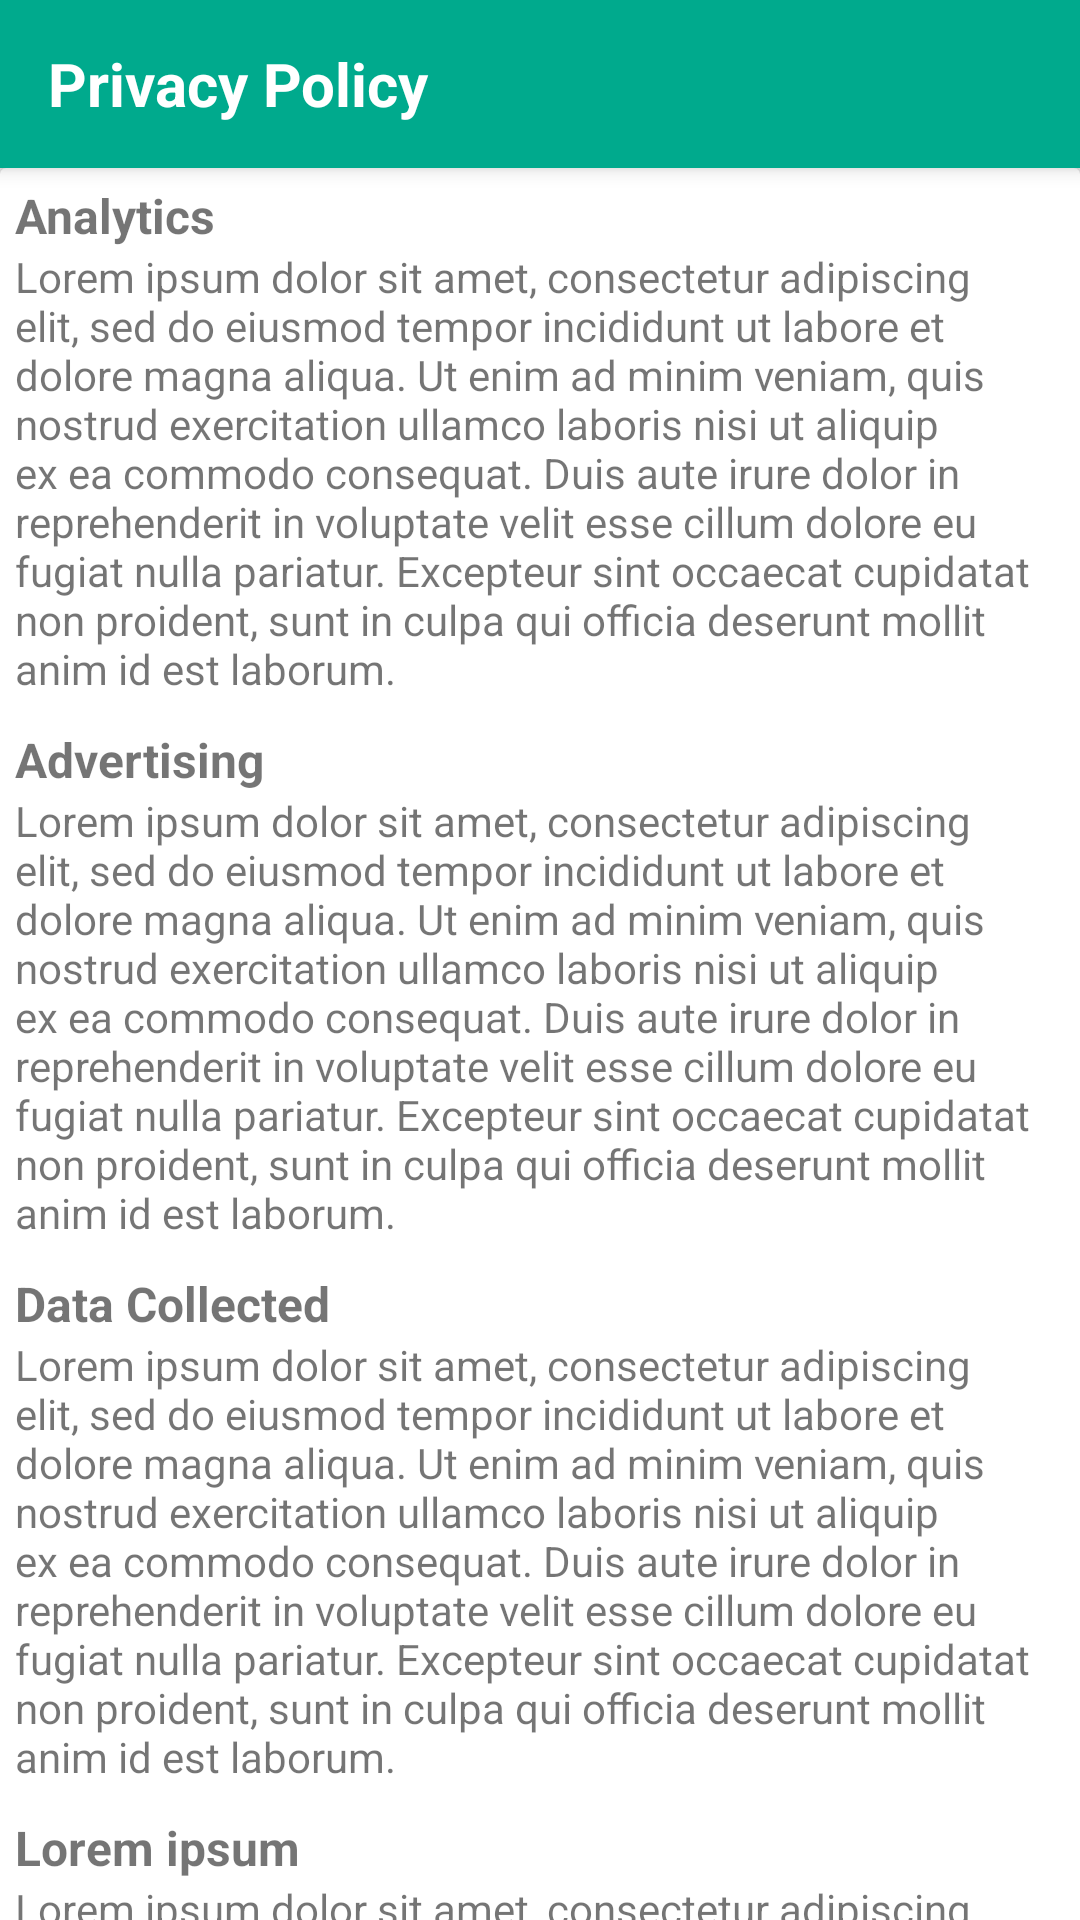

Layout XML and referenced resources for this Android screen:
<!-- AndroidManifest.xml: application theme AppTheme -->
<!-- res/layout/activity_privacy_policy.xml -->
<?xml version="1.0" encoding="utf-8"?>

<android.support.design.widget.CoordinatorLayout
    xmlns:android="http://schemas.android.com/apk/res/android"
    xmlns:app="http://schemas.android.com/apk/res-auto"
    xmlns:tools="http://schemas.android.com/tools"
    android:layout_width="match_parent"
    android:layout_height="match_parent"
    tools:context="com.bizconnectivity.gino.activities.PrivacyPolicyActivity">

    <android.support.design.widget.AppBarLayout
        android:layout_width="match_parent"
        android:layout_height="wrap_content">

        <android.support.v7.widget.Toolbar
            android:id="@+id/toolbar"
            android:layout_width="match_parent"
            android:layout_height="?attr/actionBarSize"
            app:popupTheme="@style/AppTheme.PopupOverlay">

            <RelativeLayout
                android:layout_width="match_parent"
                android:layout_height="wrap_content">

                <TextView
                    android:layout_width="wrap_content"
                    android:layout_height="wrap_content"
                    android:text="@string/title_privacy_policy"
                    android:textColor="@color/colorWhite"
                    android:textStyle="bold"
                    android:textSize="20sp"/>

            </RelativeLayout>

        </android.support.v7.widget.Toolbar>

    </android.support.design.widget.AppBarLayout>

        <android.support.v4.widget.NestedScrollView
            android:layout_width="match_parent"
            android:layout_height="match_parent"
            app:layout_behavior="@string/appbar_scrolling_view_behavior">

            <android.support.v7.widget.CardView
                android:layout_width="match_parent"
                android:layout_height="wrap_content"
                style="@style/CardView.Light">

                    <LinearLayout
                        android:layout_width="match_parent"
                        android:layout_height="wrap_content"
                        android:orientation="vertical">

                    <LinearLayout
                        android:layout_width="match_parent"
                        android:layout_height="wrap_content"
                        android:padding="@dimen/padding_5"
                        android:orientation="vertical">

                        <TextView
                            android:layout_width="match_parent"
                            android:layout_height="wrap_content"
                            android:text="Analytics"
                            android:textStyle="bold"
                            android:textSize="16sp"/>

                        <TextView
                            android:layout_width="match_parent"
                            android:layout_height="wrap_content"
                            android:text="Lorem ipsum dolor sit amet, consectetur adipiscing elit, sed do eiusmod tempor incididunt ut labore et dolore magna aliqua. Ut enim ad minim veniam, quis nostrud exercitation ullamco laboris nisi ut aliquip ex ea commodo consequat. Duis aute irure dolor in reprehenderit in voluptate velit esse cillum dolore eu fugiat nulla pariatur. Excepteur sint occaecat cupidatat non proident, sunt in culpa qui officia deserunt mollit anim id est laborum."/>

                    </LinearLayout>

                    <LinearLayout
                        android:layout_width="match_parent"
                        android:layout_height="wrap_content"
                        android:padding="@dimen/padding_5"
                        android:orientation="vertical">

                        <TextView
                            android:layout_width="match_parent"
                            android:layout_height="wrap_content"
                            android:text="Advertising"
                            android:textStyle="bold"
                            android:textSize="16sp"/>

                        <TextView
                            android:layout_width="match_parent"
                            android:layout_height="wrap_content"
                            android:text="Lorem ipsum dolor sit amet, consectetur adipiscing elit, sed do eiusmod tempor incididunt ut labore et dolore magna aliqua. Ut enim ad minim veniam, quis nostrud exercitation ullamco laboris nisi ut aliquip ex ea commodo consequat. Duis aute irure dolor in reprehenderit in voluptate velit esse cillum dolore eu fugiat nulla pariatur. Excepteur sint occaecat cupidatat non proident, sunt in culpa qui officia deserunt mollit anim id est laborum."/>

                    </LinearLayout>

                    <LinearLayout
                        android:layout_width="match_parent"
                        android:layout_height="wrap_content"
                        android:padding="@dimen/padding_5"
                        android:orientation="vertical">

                        <TextView
                            android:layout_width="match_parent"
                            android:layout_height="wrap_content"
                            android:text="Data Collected"
                            android:textStyle="bold"
                            android:textSize="16sp"/>

                        <TextView
                            android:layout_width="match_parent"
                            android:layout_height="wrap_content"
                            android:text="Lorem ipsum dolor sit amet, consectetur adipiscing elit, sed do eiusmod tempor incididunt ut labore et dolore magna aliqua. Ut enim ad minim veniam, quis nostrud exercitation ullamco laboris nisi ut aliquip ex ea commodo consequat. Duis aute irure dolor in reprehenderit in voluptate velit esse cillum dolore eu fugiat nulla pariatur. Excepteur sint occaecat cupidatat non proident, sunt in culpa qui officia deserunt mollit anim id est laborum."/>

                    </LinearLayout>

                        <LinearLayout
                            android:layout_width="match_parent"
                            android:layout_height="wrap_content"
                            android:padding="@dimen/padding_5"
                            android:orientation="vertical">

                            <TextView
                                android:layout_width="match_parent"
                                android:layout_height="wrap_content"
                                android:text="Lorem ipsum"
                                android:textStyle="bold"
                                android:textSize="16sp"/>

                            <TextView
                                android:layout_width="match_parent"
                                android:layout_height="wrap_content"
                                android:text="Lorem ipsum dolor sit amet, consectetur adipiscing elit, sed do eiusmod tempor incididunt ut labore et dolore magna aliqua. Ut enim ad minim veniam, quis nostrud exercitation ullamco laboris nisi ut aliquip ex ea commodo consequat. Duis aute irure dolor in reprehenderit in voluptate velit esse cillum dolore eu fugiat nulla pariatur. Excepteur sint occaecat cupidatat non proident, sunt in culpa qui officia deserunt mollit anim id est laborum."/>

                        </LinearLayout>

                </LinearLayout>

        </android.support.v7.widget.CardView>

    </android.support.v4.widget.NestedScrollView>

</android.support.design.widget.CoordinatorLayout>
<!-- resources referenced by this layout -->
<resources>
  <color name="colorWhite">#FFFFFF</color>
  <dimen name="padding_5">5dp</dimen>
  <string name="title_privacy_policy">Privacy Policy</string>
  <style name="AppTheme.PopupOverlay" parent="ThemeOverlay.AppCompat.Light" />
  <style name="AppTheme" parent="Theme.AppCompat.Light.DarkActionBar">
          <item name="colorPrimary">@color/colorPrimary</item>
          <item name="colorPrimaryDark">@color/colorPrimaryDark</item>
          <item name="colorAccent">@color/colorAccent</item>
          <item name="windowActionBar">false</item>
          <item name="windowNoTitle">true</item>
          <item name="colorControlNormal">@color/colorWhite</item>
      </style>
  <color name="colorPrimary">#00AA8D</color>
  <color name="colorPrimaryDark">#00BF9A</color>
  <color name="colorAccent">#008975</color>
</resources>
